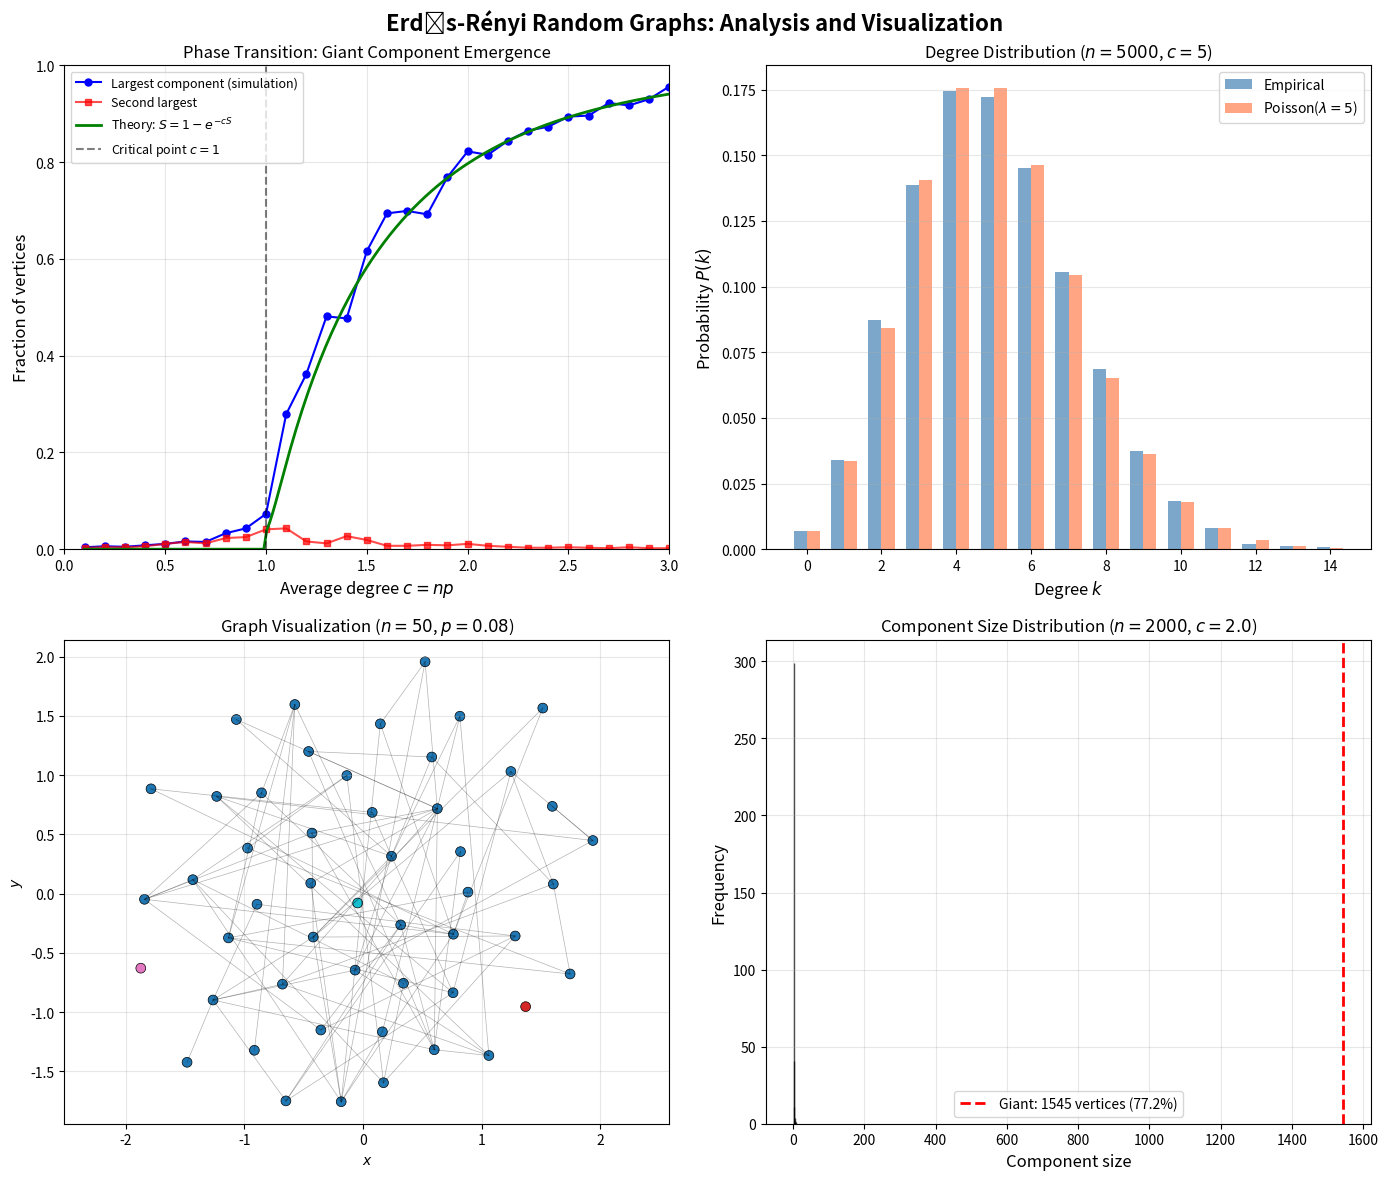

Write the Python code that produced this figure.
import numpy as np
import matplotlib.pyplot as plt
from scipy.sparse import lil_matrix
from scipy.sparse.csgraph import connected_components
from collections import Counter

# Set random seed for reproducibility
np.random.seed(42)

def generate_erdos_renyi(n, p):
    """
    Generate an Erdős-Rényi random graph G(n, p).
    
    Parameters:
    -----------
    n : int
        Number of vertices
    p : float
        Edge probability
    
    Returns:
    --------
    adj_matrix : scipy.sparse matrix
        Adjacency matrix of the graph
    """
    adj_matrix = lil_matrix((n, n), dtype=np.int8)
    
    for i in range(n):
        for j in range(i + 1, n):
            if np.random.random() < p:
                adj_matrix[i, j] = 1
                adj_matrix[j, i] = 1
    
    return adj_matrix.tocsr()

def compute_degree_distribution(adj_matrix):
    """
    Compute the degree distribution of a graph.
    """
    degrees = np.array(adj_matrix.sum(axis=1)).flatten()
    return degrees

def get_component_sizes(adj_matrix):
    """
    Get sizes of all connected components.
    """
    n_components, labels = connected_components(adj_matrix, directed=False)
    sizes = Counter(labels)
    return sorted(sizes.values(), reverse=True)

print("Functions defined successfully.")

# Phase transition experiment
n = 1000  # Number of vertices
c_values = np.linspace(0.1, 3.0, 30)  # Average degree values
p_values = c_values / n

giant_component_fractions = []
second_component_fractions = []

print("Running phase transition analysis...")
for i, p in enumerate(p_values):
    # Generate graph
    adj = generate_erdos_renyi(n, p)
    
    # Get component sizes
    sizes = get_component_sizes(adj)
    
    # Record largest and second-largest component fractions
    giant_component_fractions.append(sizes[0] / n)
    if len(sizes) > 1:
        second_component_fractions.append(sizes[1] / n)
    else:
        second_component_fractions.append(0)
    
    if (i + 1) % 10 == 0:
        print(f"  Completed {i + 1}/{len(p_values)} simulations")

print("Phase transition analysis complete.")

# Theoretical prediction for giant component size
def theoretical_giant_component(c):
    """
    Solve S = 1 - exp(-cS) for the giant component fraction.
    """
    if c <= 1:
        return 0
    
    # Newton's method to solve S = 1 - exp(-cS)
    S = 0.5
    for _ in range(100):
        f = S - 1 + np.exp(-c * S)
        df = 1 + c * np.exp(-c * S)
        S = S - f / df
        if abs(f) < 1e-10:
            break
    return max(0, S)

c_theory = np.linspace(0.1, 3.0, 200)
S_theory = [theoretical_giant_component(c) for c in c_theory]

print("Theoretical predictions computed.")

# Generate a graph for degree distribution analysis
n_deg = 5000
c_deg = 5  # Average degree
p_deg = c_deg / n_deg

print(f"Generating graph with n={n_deg}, c={c_deg}...")
adj_deg = generate_erdos_renyi(n_deg, p_deg)
degrees = compute_degree_distribution(adj_deg)

# Compute empirical distribution
degree_counts = Counter(degrees)
max_degree = max(degrees)
k_values = np.arange(0, max_degree + 1)
empirical_dist = np.array([degree_counts.get(k, 0) / n_deg for k in k_values])

# Theoretical Poisson distribution
from scipy.stats import poisson
lambda_param = c_deg
theoretical_dist = poisson.pmf(k_values, lambda_param)

print(f"Mean degree: {np.mean(degrees):.2f} (expected: {c_deg})")
print(f"Variance: {np.var(degrees):.2f} (expected for Poisson: {c_deg})")

fig, axes = plt.subplots(2, 2, figsize=(14, 12))
fig.suptitle('Erdős-Rényi Random Graphs: Analysis and Visualization', fontsize=16, fontweight='bold')

# Plot 1: Phase Transition
ax1 = axes[0, 0]
ax1.plot(c_values, giant_component_fractions, 'bo-', markersize=5, label='Largest component (simulation)')
ax1.plot(c_values, second_component_fractions, 'rs-', markersize=4, alpha=0.7, label='Second largest')
ax1.plot(c_theory, S_theory, 'g-', linewidth=2, label='Theory: $S = 1 - e^{-cS}$')
ax1.axvline(x=1, color='k', linestyle='--', alpha=0.5, label='Critical point $c=1$')
ax1.set_xlabel('Average degree $c = np$', fontsize=12)
ax1.set_ylabel('Fraction of vertices', fontsize=12)
ax1.set_title('Phase Transition: Giant Component Emergence', fontsize=12)
ax1.legend(loc='upper left', fontsize=9)
ax1.grid(True, alpha=0.3)
ax1.set_xlim(0, 3)
ax1.set_ylim(0, 1)

# Plot 2: Degree Distribution
ax2 = axes[0, 1]
k_plot = k_values[k_values <= 15]
emp_plot = empirical_dist[:len(k_plot)]
theo_plot = theoretical_dist[:len(k_plot)]

width = 0.35
ax2.bar(k_plot - width/2, emp_plot, width, label='Empirical', alpha=0.7, color='steelblue')
ax2.bar(k_plot + width/2, theo_plot, width, label='Poisson($\lambda=5$)', alpha=0.7, color='coral')
ax2.set_xlabel('Degree $k$', fontsize=12)
ax2.set_ylabel('Probability $P(k)$', fontsize=12)
ax2.set_title(f'Degree Distribution ($n={n_deg}$, $c={c_deg}$)', fontsize=12)
ax2.legend(fontsize=10)
ax2.grid(True, alpha=0.3, axis='y')

# Plot 3: Small graph visualization
ax3 = axes[1, 0]
n_small = 50
p_small = 0.08
adj_small = generate_erdos_renyi(n_small, p_small)

# Spring layout positioning
np.random.seed(123)
pos = np.random.randn(n_small, 2)

# Simple force-directed layout
for _ in range(50):
    # Repulsion between all pairs
    diff = pos[:, np.newaxis, :] - pos[np.newaxis, :, :]
    dist = np.sqrt((diff**2).sum(axis=2)) + 0.01
    repulsion = (diff / dist[:, :, np.newaxis]**3).sum(axis=1)
    
    # Attraction along edges
    attraction = np.zeros_like(pos)
    rows, cols = adj_small.nonzero()
    for i, j in zip(rows, cols):
        d = pos[j] - pos[i]
        attraction[i] += 0.1 * d
    
    pos += 0.01 * (repulsion * 0.5 + attraction)

# Normalize positions
pos = (pos - pos.mean(axis=0)) / pos.std()

# Draw edges
rows, cols = adj_small.nonzero()
for i, j in zip(rows, cols):
    if i < j:
        ax3.plot([pos[i, 0], pos[j, 0]], [pos[i, 1], pos[j, 1]], 'k-', alpha=0.3, linewidth=0.5)

# Color nodes by component
n_comp, labels = connected_components(adj_small, directed=False)
scatter = ax3.scatter(pos[:, 0], pos[:, 1], c=labels, cmap='tab10', s=50, edgecolors='black', linewidth=0.5)
ax3.set_title(f'Graph Visualization ($n={n_small}$, $p={p_small}$)', fontsize=12)
ax3.set_xlabel('$x$', fontsize=10)
ax3.set_ylabel('$y$', fontsize=10)
ax3.axis('equal')
ax3.grid(True, alpha=0.3)

# Plot 4: Component size distribution in supercritical regime
ax4 = axes[1, 1]
n_comp_analysis = 2000
c_super = 2.0
p_super = c_super / n_comp_analysis
adj_super = generate_erdos_renyi(n_comp_analysis, p_super)
comp_sizes = get_component_sizes(adj_super)

# Histogram of component sizes (excluding giant)
if len(comp_sizes) > 1:
    small_components = comp_sizes[1:]  # Exclude giant component
    ax4.hist(small_components, bins=30, color='purple', alpha=0.7, edgecolor='black')
    ax4.axvline(x=comp_sizes[0], color='red', linestyle='--', linewidth=2, 
                label=f'Giant: {comp_sizes[0]} vertices ({comp_sizes[0]/n_comp_analysis*100:.1f}%)')
else:
    ax4.text(0.5, 0.5, 'Single component', ha='center', va='center', transform=ax4.transAxes)

ax4.set_xlabel('Component size', fontsize=12)
ax4.set_ylabel('Frequency', fontsize=12)
ax4.set_title(f'Component Size Distribution ($n={n_comp_analysis}$, $c={c_super}$)', fontsize=12)
ax4.legend(fontsize=10)
ax4.grid(True, alpha=0.3)

plt.tight_layout()
plt.savefig('plot.png', dpi=150, bbox_inches='tight')
plt.show()

print("\nVisualization saved to 'plot.png'")